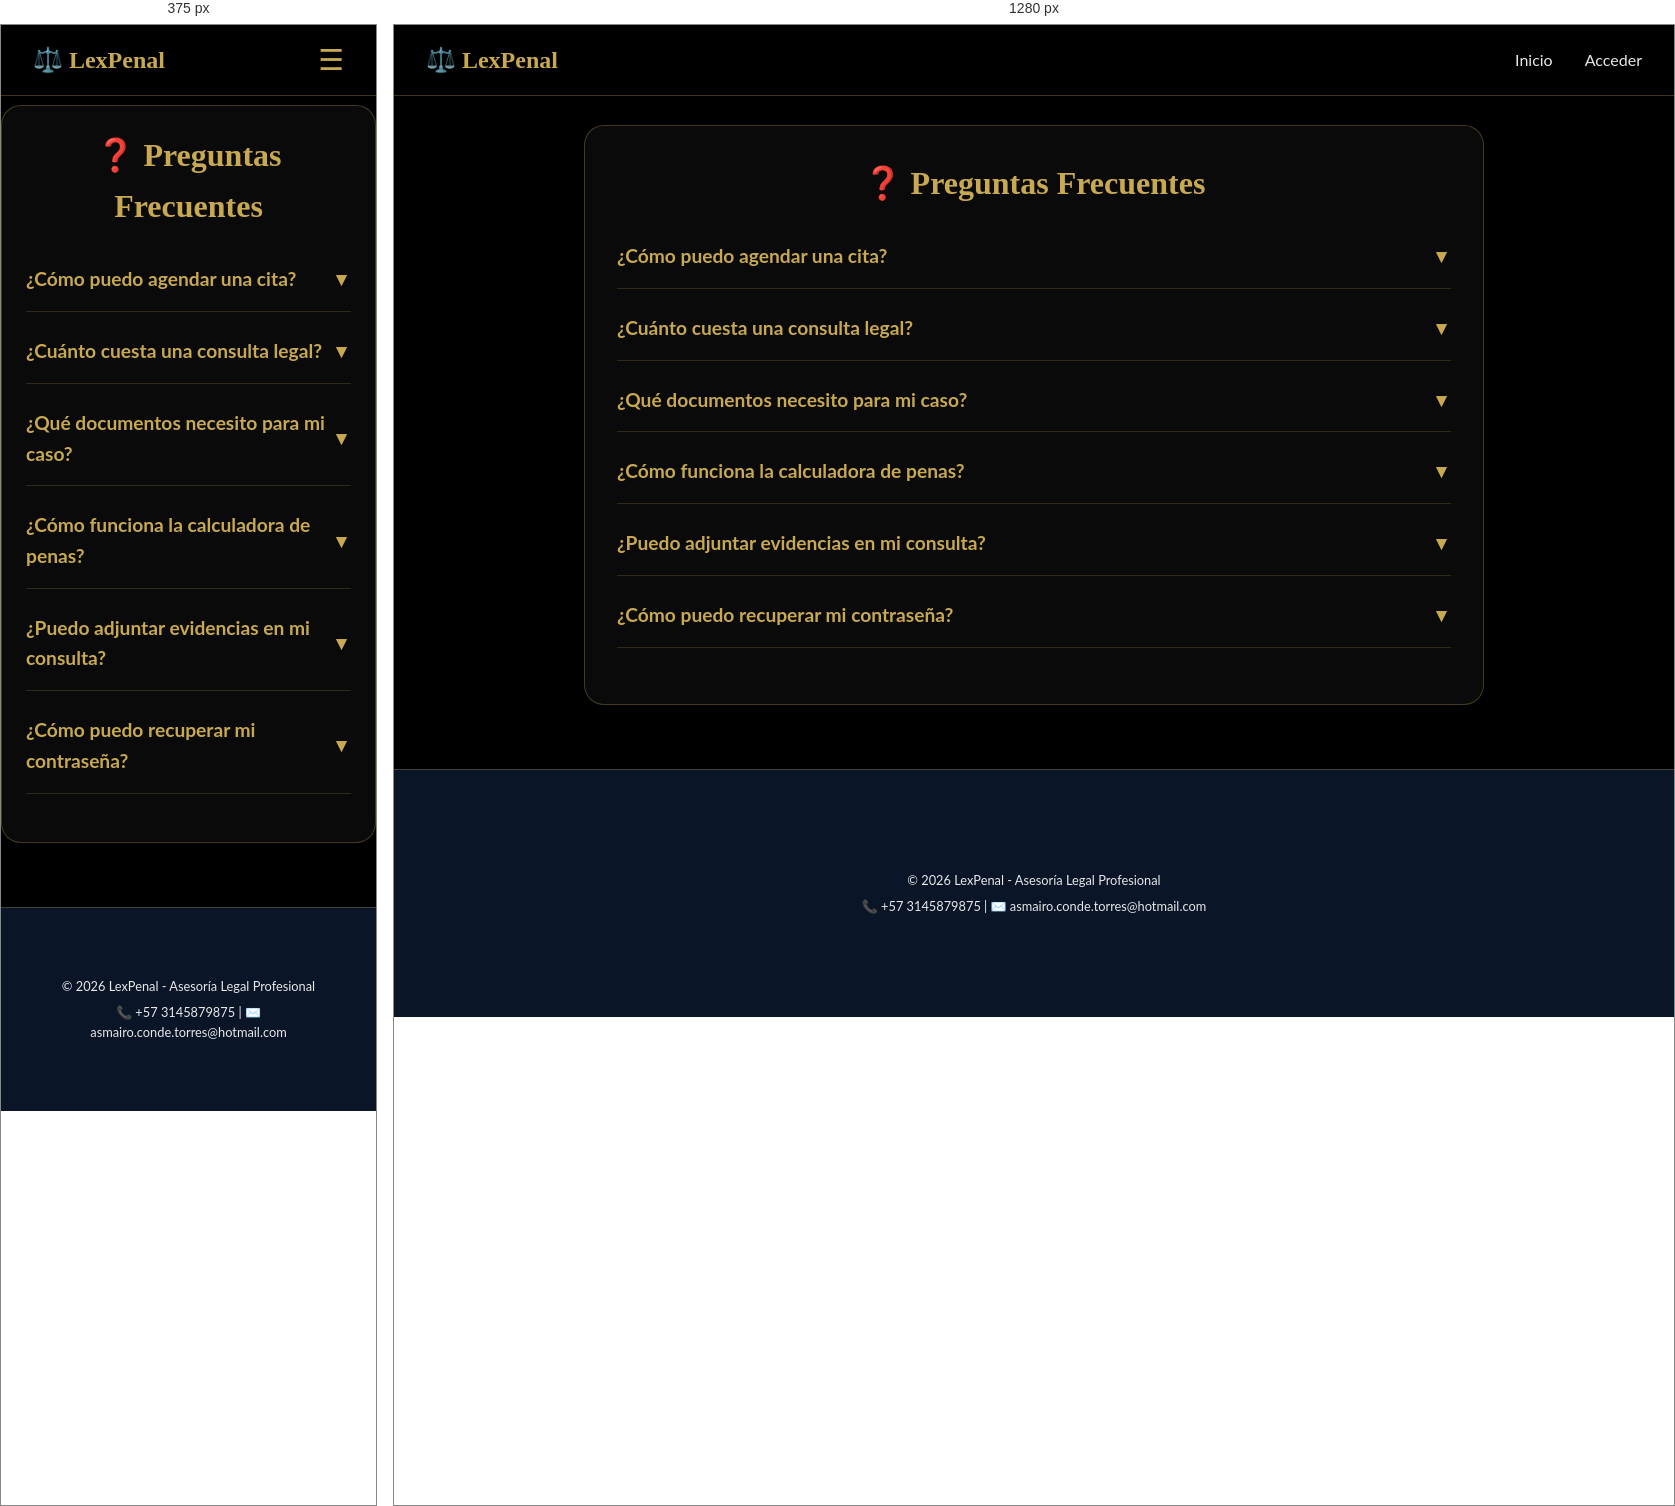
Rendered at 375 px and 1280 px, left to right.

<!-- file: faq.html -->
<!DOCTYPE html>
<html lang="es">
<head>
    <meta charset="UTF-8">
    <meta name="viewport" content="width=device-width, initial-scale=1.0">
    <title>Preguntas Frecuentes - LexPenal</title>
    <link href="https://fonts.googleapis.com/css2?family=Playfair+Display:wght@400;700;900&family=Lato:wght@300;400;700&display=swap" rel="stylesheet">
    <link rel="stylesheet" href="/css/estilo.css">
    <style>
        .faq-container {
            max-width: 900px;
            margin: 100px auto 4rem;
            padding: 2rem;
            background: #0a0a0a;
            border-radius: 20px;
            border: 1px solid rgba(200, 169, 81, 0.3);
        }
        .faq-item {
            margin-bottom: 1.5rem;
            border-bottom: 1px solid rgba(200, 169, 81, 0.2);
            padding-bottom: 1rem;
        }
        .faq-question {
            color: #C8A951;
            font-size: 1.2rem;
            font-weight: bold;
            cursor: pointer;
            display: flex;
            justify-content: space-between;
            align-items: center;
        }
        .faq-question:hover { opacity: 0.8; }
        .faq-answer {
            max-height: 0;
            overflow: hidden;
            transition: max-height 0.3s ease;
            color: #aaa;
            padding-top: 0;
            line-height: 1.6;
        }
        .faq-answer.active {
            max-height: 300px;
            padding-top: 1rem;
        }
        .faq-icon {
            font-size: 1.2rem;
            transition: transform 0.3s;
        }
        .faq-question.active .faq-icon {
            transform: rotate(180deg);
        }
        @media (max-width: 768px) {
            .faq-container { margin-top: 80px; padding: 1.5rem; }
        }
    </style>
</head>
<body>
    <nav class="navbar">
        <div class="nav-container">
            <div class="logo" style="cursor:pointer" onclick="window.location.href='/'">
                <h2>⚖️ LexPenal</h2>
            </div>
            <button class="menu-toggle" id="menuToggle">☰</button>
            <ul class="nav-menu" id="navMenu">
                <li><a href="/">Inicio</a></li>
                <li><a href="/login.html">Acceder</a></li>
            </ul>
        </div>
    </nav>

    <div class="faq-container">
        <h1 style="color:#C8A951; text-align:center; margin-bottom:2rem;">❓ Preguntas Frecuentes</h1>
        
        <div class="faq-item">
            <div class="faq-question" onclick="toggleFaq(this)">
                ¿Cómo puedo agendar una cita?
                <span class="faq-icon">▼</span>
            </div>
            <div class="faq-answer">Puede agendar una cita desde el menú principal, seleccionando la rama del derecho de su interés y luego "Agendar Cita". Complete el formulario y seleccione una fecha disponible.</div>
        </div>

        <div class="faq-item">
            <div class="faq-question" onclick="toggleFaq(this)">
                ¿Cuánto cuesta una consulta legal?
                <span class="faq-icon">▼</span>
            </div>
            <div class="faq-answer">El costo de la consulta varía según la complejidad del caso. Una vez enviada su consulta, el abogado se comunicará con usted para informarle los honorarios correspondientes.</div>
        </div>

        <div class="faq-item">
            <div class="faq-question" onclick="toggleFaq(this)">
                ¿Qué documentos necesito para mi caso?
                <span class="faq-icon">▼</span>
            </div>
            <div class="faq-answer">Dependiendo del caso, puede necesitar: cédula de ciudadanía, documentos del proceso, pruebas, evidencias, entre otros. En el formulario de consulta puede adjuntar archivos y grabar audios.</div>
        </div>

        <div class="faq-item">
            <div class="faq-question" onclick="toggleFaq(this)">
                ¿Cómo funciona la calculadora de penas?
                <span class="faq-icon">▼</span>
            </div>
            <div class="faq-answer">La calculadora de penas es una herramienta que estima el rango de pena posible según el Código Penal Colombiano. Es solo una referencia y no constituye un dictamen legal definitivo.</div>
        </div>

        <div class="faq-item">
            <div class="faq-question" onclick="toggleFaq(this)">
                ¿Puedo adjuntar evidencias en mi consulta?
                <span class="faq-icon">▼</span>
            </div>
            <div class="faq-answer">Sí, puede adjuntar fotos, videos, documentos PDF y grabar audios describiendo los hechos. Todo se enviará directamente al abogado.</div>
        </div>

        <div class="faq-item">
            <div class="faq-question" onclick="toggleFaq(this)">
                ¿Cómo puedo recuperar mi contraseña?
                <span class="faq-icon">▼</span>
            </div>
            <div class="faq-answer">En la página de inicio de sesión, haga clic en "¿Olvidó su contraseña?" y siga las instrucciones. Recibirá un enlace de recuperación en su correo electrónico.</div>
        </div>
    </div>

    <footer>
        <div class="container">
            <p>© 2026 LexPenal - Asesoría Legal Profesional</p>
            <p>📞 +57 3145879875 | ✉️ asmairo.conde.torres@hotmail.com</p>
        </div>
    </footer>

    <script>
        function toggleFaq(element) {
            const answer = element.nextElementSibling;
            element.classList.toggle('active');
            answer.classList.toggle('active');
        }
        const menuToggle = document.getElementById('menuToggle');
        const navMenu = document.getElementById('navMenu');
        if (menuToggle) menuToggle.addEventListener('click', () => navMenu.classList.toggle('active'));
    </script>
</body>
</html>

/* @media block from css/estilo.css */
@media (max-width: 768px) {
    .menu-toggle { display: block; }
    .nav-menu {
        display: none;
        width: 100%;
        flex-direction: column;
        gap: 1rem;
        padding: 1rem 0;
        margin-top: 1rem;
        border-top: 1px solid var(--borde-dorado);
    }
    .nav-menu.active { display: flex; }
    .nav-menu li { width: 100%; text-align: center; }
}

/* @media block from css/estilo.css */
@media (max-width: 768px) {
    .hero-content h1 { font-size: 1.8rem; }
}

/* @media block from css/estilo.css */
@media (max-width: 768px) {
    .container { padding: 2rem 1rem; }
}

/* @media block from css/estilo.css */
@media (max-width: 768px) {
    .portafolio-contenido { grid-template-columns: 1fr; text-align: center; }
}

/* @media block from css/estilo.css */
@media (max-width: 768px) {
    .calculadora-btn {
        width: 70px;
        height: 70px;
        bottom: 20px;
        right: 20px;
    }
    .calculadora-btn::before {
        font-size: 1.8rem;
    }
    .btn-text-calc {
        font-size: 0.6rem;
    }
    }

/* @media block from css/estilo.css */
@media (max-width: 768px) {
    .faq-btn {
        width: 50px;
        height: 50px;
        bottom: 20px;
        right: 20px;
    }
    .faq-btn-text {
        font-size: 0.8rem;
    }
}